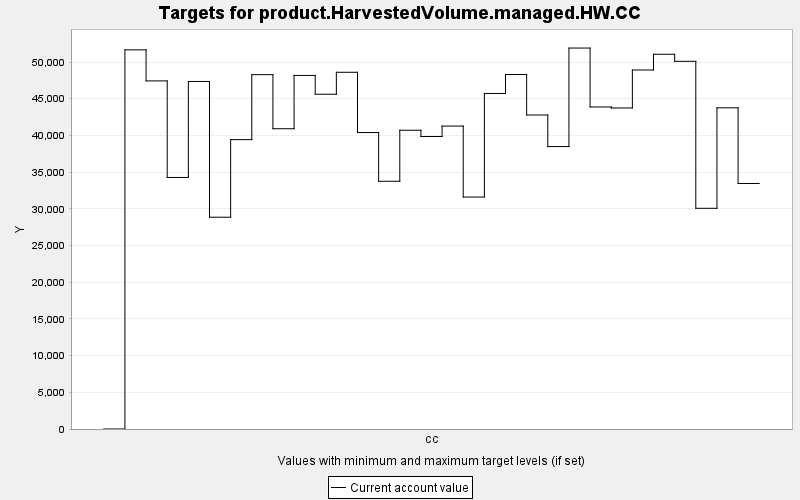

The data file committed next to this chart (first rows):
TARGET, PERIOD, YEAR, PERIODWIDTH, MINIMUM, MAXIMUM, MINWEIGHT, MAXWEIGHT, CURRENT, SUMMARY
product.HarvestedVolume.managed.HW.CC, 0, 0, 10.0, 0.0, 10000, 1.0, 1.0, 0.0, 0.0
product.HarvestedVolume.managed.HW.CC, 1, 10, 10.0, 0.0, 10000, 1.0, 1.0, 51659, 0.0
product.HarvestedVolume.managed.HW.CC, 2, 20, 10.0, 0.0, 10000, 1.0, 1.0, 47430, 0.0
product.HarvestedVolume.managed.HW.CC, 3, 30, 10.0, 0.0, 10000, 1.0, 1.0, 34272, 0.0
product.HarvestedVolume.managed.HW.CC, 4, 40, 10.0, 0.0, 10000, 1.0, 1.0, 47352, 0.0
product.HarvestedVolume.managed.HW.CC, 5, 50, 10.0, 0.0, 10000, 1.0, 1.0, 28857, 0.0
product.HarvestedVolume.managed.HW.CC, 6, 60, 10.0, 0.0, 10000, 1.0, 1.0, 39425, 0.0
product.HarvestedVolume.managed.HW.CC, 7, 70, 10.0, 0.0, 10000, 1.0, 1.0, 48279, 0.0
product.HarvestedVolume.managed.HW.CC, 8, 80, 10.0, 0.0, 10000, 1.0, 1.0, 40911, 0.0
product.HarvestedVolume.managed.HW.CC, 9, 90, 10.0, 0.0, 10000, 1.0, 1.0, 48175, 0.0
product.HarvestedVolume.managed.HW.CC, 10, 100, 10.0, 0.0, 10000, 1.0, 1.0, 45615, 0.0
product.HarvestedVolume.managed.HW.CC, 11, 110, 10.0, 0.0, 10000, 1.0, 1.0, 48603, 0.0
product.HarvestedVolume.managed.HW.CC, 12, 120, 10.0, 0.0, 10000, 1.0, 1.0, 40389, 0.0
product.HarvestedVolume.managed.HW.CC, 13, 130, 10.0, 0.0, 10000, 1.0, 1.0, 33754, 0.0
product.HarvestedVolume.managed.HW.CC, 14, 140, 10.0, 0.0, 10000, 1.0, 1.0, 40706, 0.0
product.HarvestedVolume.managed.HW.CC, 15, 150, 10.0, 0.0, 10000, 1.0, 1.0, 39854, 0.0
product.HarvestedVolume.managed.HW.CC, 16, 160, 10.0, 0.0, 10000, 1.0, 1.0, 41276, 0.0
product.HarvestedVolume.managed.HW.CC, 17, 170, 10.0, 0.0, 10000, 1.0, 1.0, 31603, 0.0
product.HarvestedVolume.managed.HW.CC, 18, 180, 10.0, 0.0, 10000, 1.0, 1.0, 45716, 0.0
product.HarvestedVolume.managed.HW.CC, 19, 190, 10.0, 0.0, 10000, 1.0, 1.0, 48302, 0.0
product.HarvestedVolume.managed.HW.CC, 20, 200, 10.0, 0.0, 10000, 1.0, 1.0, 42783, 0.0
product.HarvestedVolume.managed.HW.CC, 21, 210, 10.0, 0.0, 10000, 1.0, 1.0, 38481, 0.0
product.HarvestedVolume.managed.HW.CC, 22, 220, 10.0, 0.0, 10000, 1.0, 1.0, 51905, 0.0
product.HarvestedVolume.managed.HW.CC, 23, 230, 10.0, 0.0, 10000, 1.0, 1.0, 43875, 0.0
product.HarvestedVolume.managed.HW.CC, 24, 240, 10.0, 0.0, 10000, 1.0, 1.0, 43741, 0.0
product.HarvestedVolume.managed.HW.CC, 25, 250, 10.0, 0.0, 10000, 1.0, 1.0, 48914, 0.0
product.HarvestedVolume.managed.HW.CC, 26, 260, 10.0, 0.0, 10000, 1.0, 1.0, 51057, 0.0
product.HarvestedVolume.managed.HW.CC, 27, 270, 10.0, 0.0, 10000, 1.0, 1.0, 50096, 0.0
product.HarvestedVolume.managed.HW.CC, 28, 280, 10.0, 0.0, 10000, 1.0, 1.0, 30070, 0.0
product.HarvestedVolume.managed.HW.CC, 29, 290, 10.0, 0.0, 10000, 1.0, 1.0, 43761, 0.0
product.HarvestedVolume.managed.HW.CC, 30, 300, 10.0, 0.0, 10000, 1.0, 1.0, 33452, 0.0
